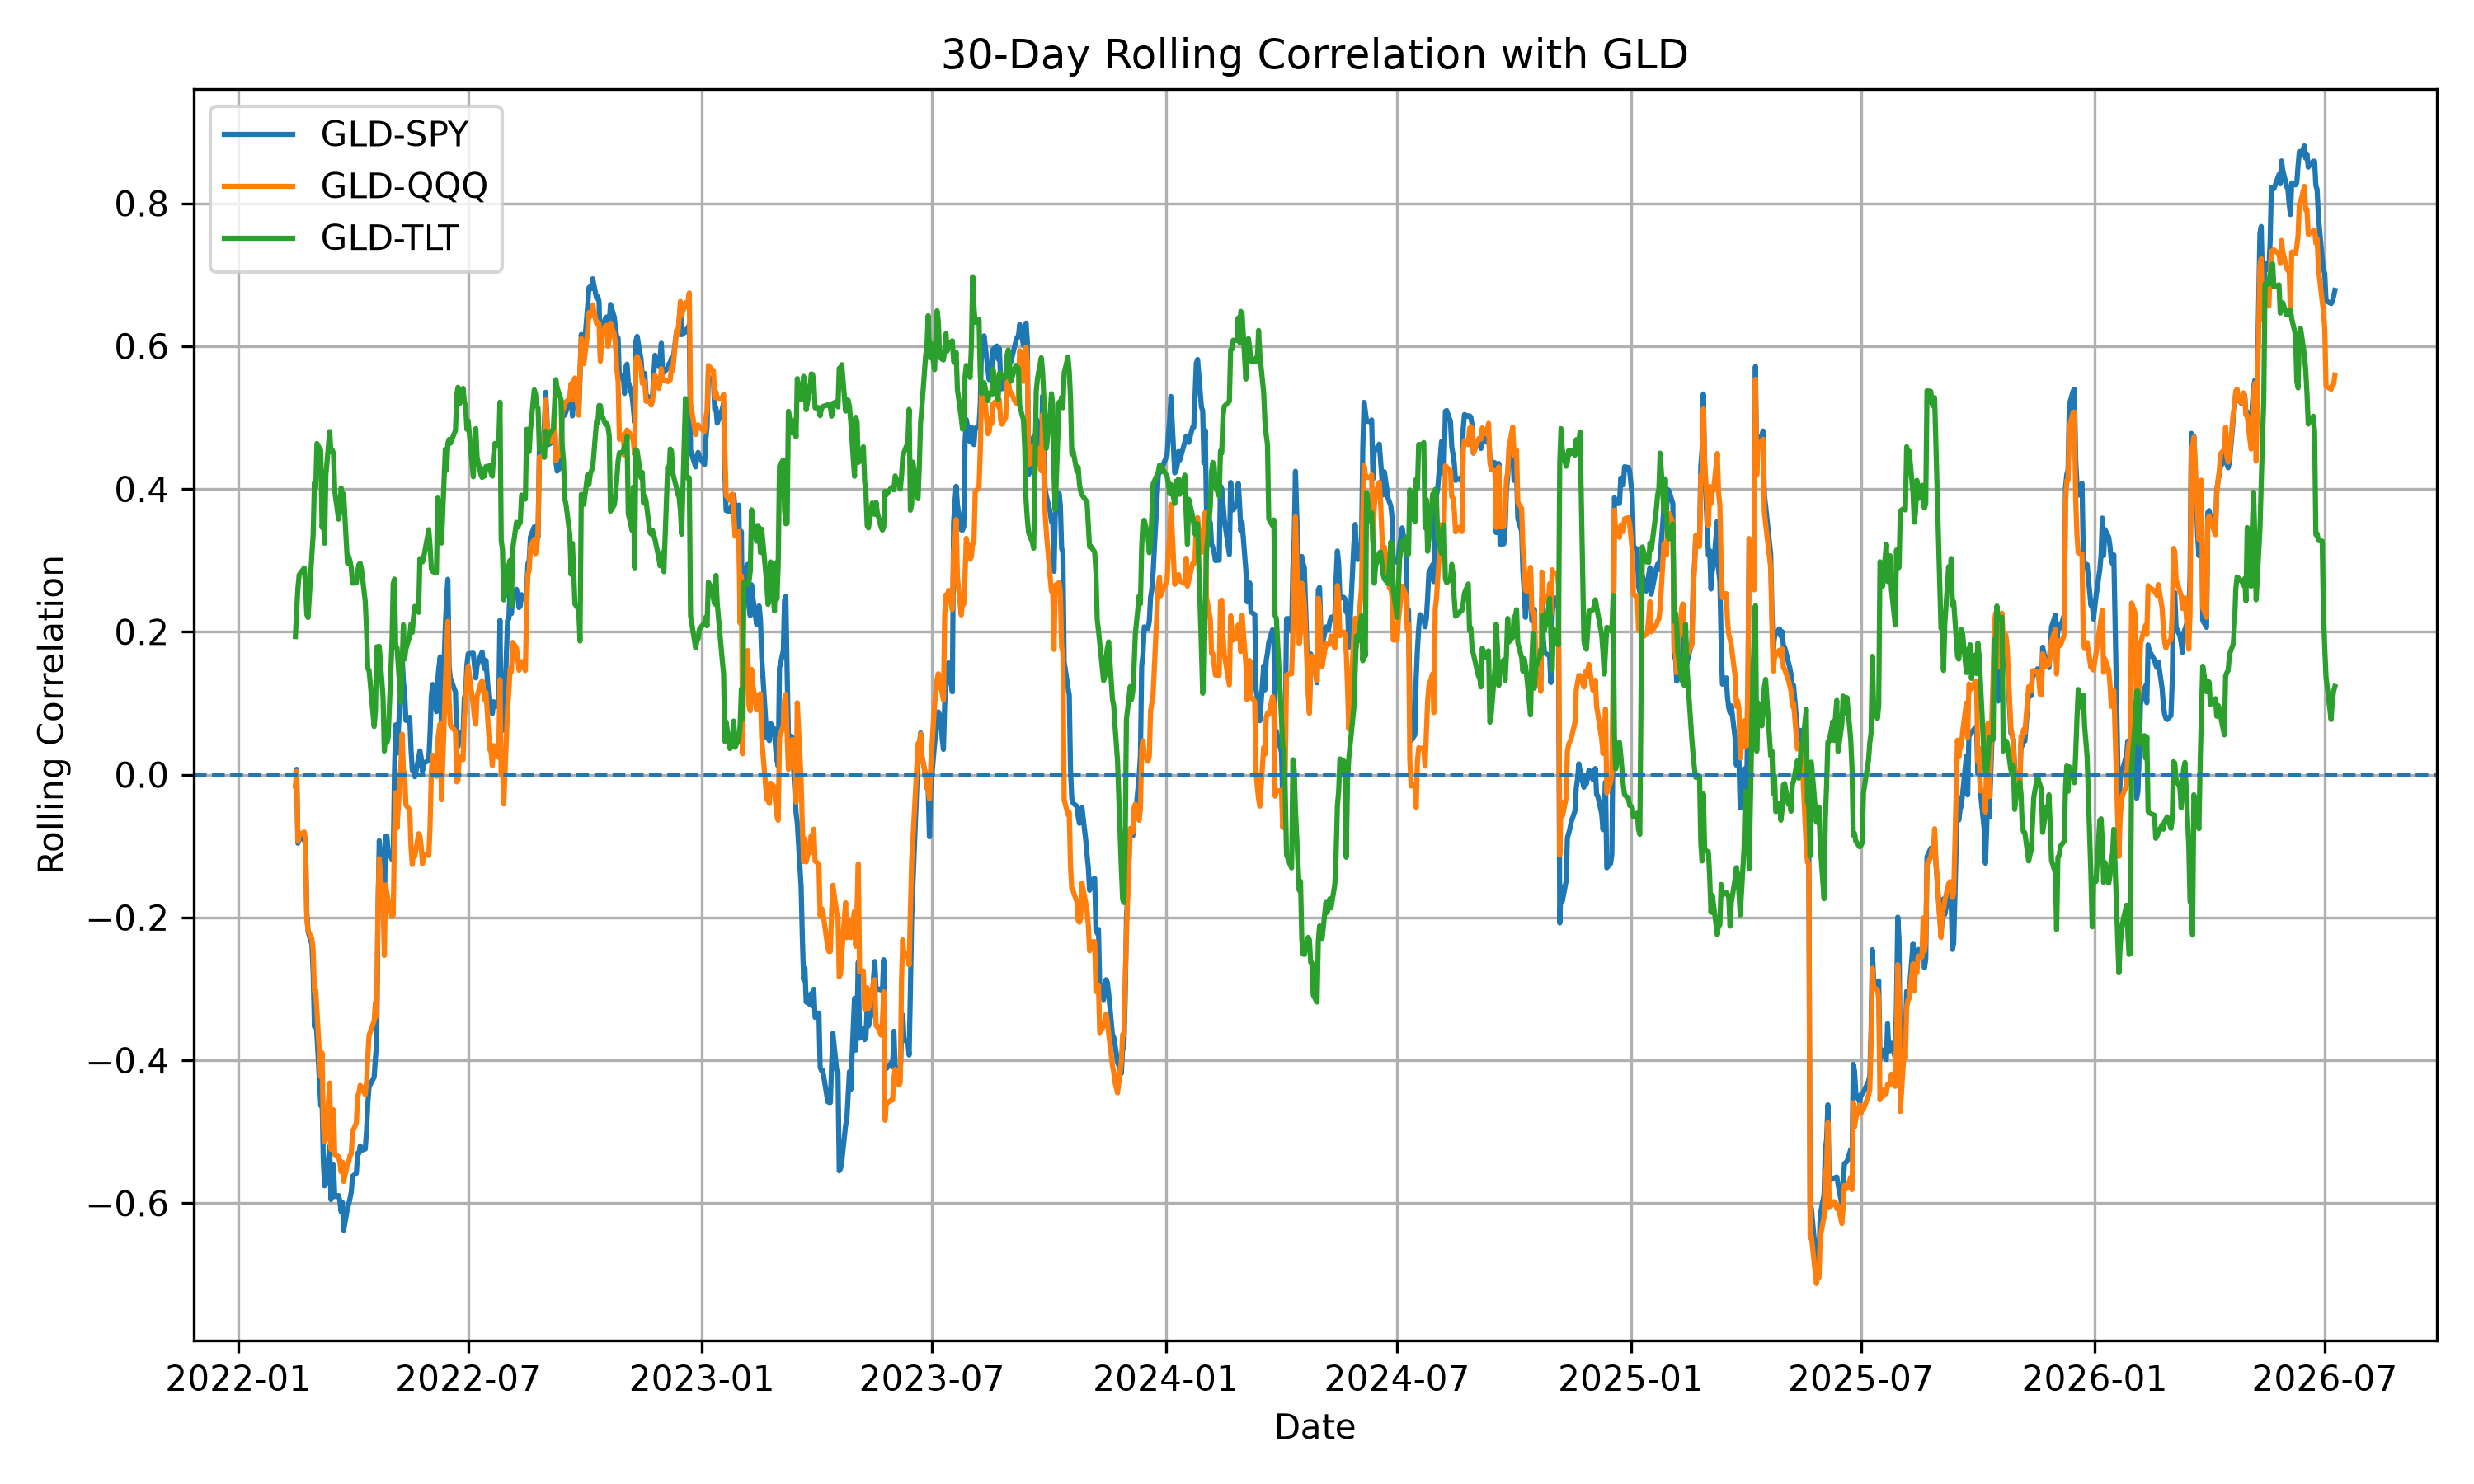

Data behind this chart, as committed beside it:
Date, GLD-SPY, GLD-QQQ, GLD-TLT
2022-01-04, , , 
2022-01-05, , , 
2022-01-06, , , 
2022-01-07, , , 
2022-01-10, , , 
2022-01-11, , , 
2022-01-12, , , 
2022-01-13, , , 
2022-01-14, , , 
2022-01-18, , , 
2022-01-19, , , 
2022-01-20, , , 
2022-01-21, , , 
2022-01-24, , , 
2022-01-25, , , 
2022-01-26, , , 
2022-01-27, , , 
2022-01-28, , , 
2022-01-31, , , 
2022-02-01, , , 
2022-02-02, , , 
2022-02-03, , , 
2022-02-04, , , 
2022-02-07, , , 
2022-02-08, , , 
2022-02-09, , , 
2022-02-10, , , 
2022-02-11, , , 
2022-02-14, , , 
2022-02-15, 0.0009051, -0.01623, 0.1933
2022-02-16, 0.007452, 0.004572, 0.2296
2022-02-17, -0.09599, -0.09337, 0.2612
2022-02-18, -0.09047, -0.08422, 0.2799
2022-02-22, -0.08912, -0.08034, 0.2895
2022-02-23, -0.1006, -0.09235, 0.2649
2022-02-24, -0.1925, -0.2008, 0.2243
2022-02-25, -0.2198, -0.2185, 0.22
2022-02-28, -0.2375, -0.2296, 0.3083
2022-03-01, -0.2779, -0.2464, 0.3356
2022-03-02, -0.3529, -0.3038, 0.4091
2022-03-03, -0.3375, -0.301, 0.4021
2022-03-04, -0.3655, -0.3316, 0.4637
2022-03-07, -0.4634, -0.4229, 0.4536
2022-03-08, -0.4515, -0.3895, 0.3462
2022-03-09, -0.5414, -0.4892, 0.3607
2022-03-10, -0.5757, -0.5136, 0.324
2022-03-11, -0.5722, -0.5111, 0.4194
2022-03-14, -0.5204, -0.4319, 0.4804
2022-03-15, -0.5949, -0.5247, 0.4521
2022-03-16, -0.5533, -0.474, 0.4547
2022-03-17, -0.5465, -0.4692, 0.45
2022-03-18, -0.5907, -0.532, 0.3967
2022-03-21, -0.5893, -0.5347, 0.3577
2022-03-22, -0.5967, -0.543, 0.3691
2022-03-23, -0.612, -0.556, 0.4015
2022-03-24, -0.599, -0.5424, 0.3928
2022-03-25, -0.638, -0.5696, 0.3927
2022-03-28, -0.6074, -0.5457, 0.296
2022-03-29, -0.6013, -0.5424, 0.3058
2022-03-30, -0.5935, -0.5333, 0.2988
... 1,071 more rows
